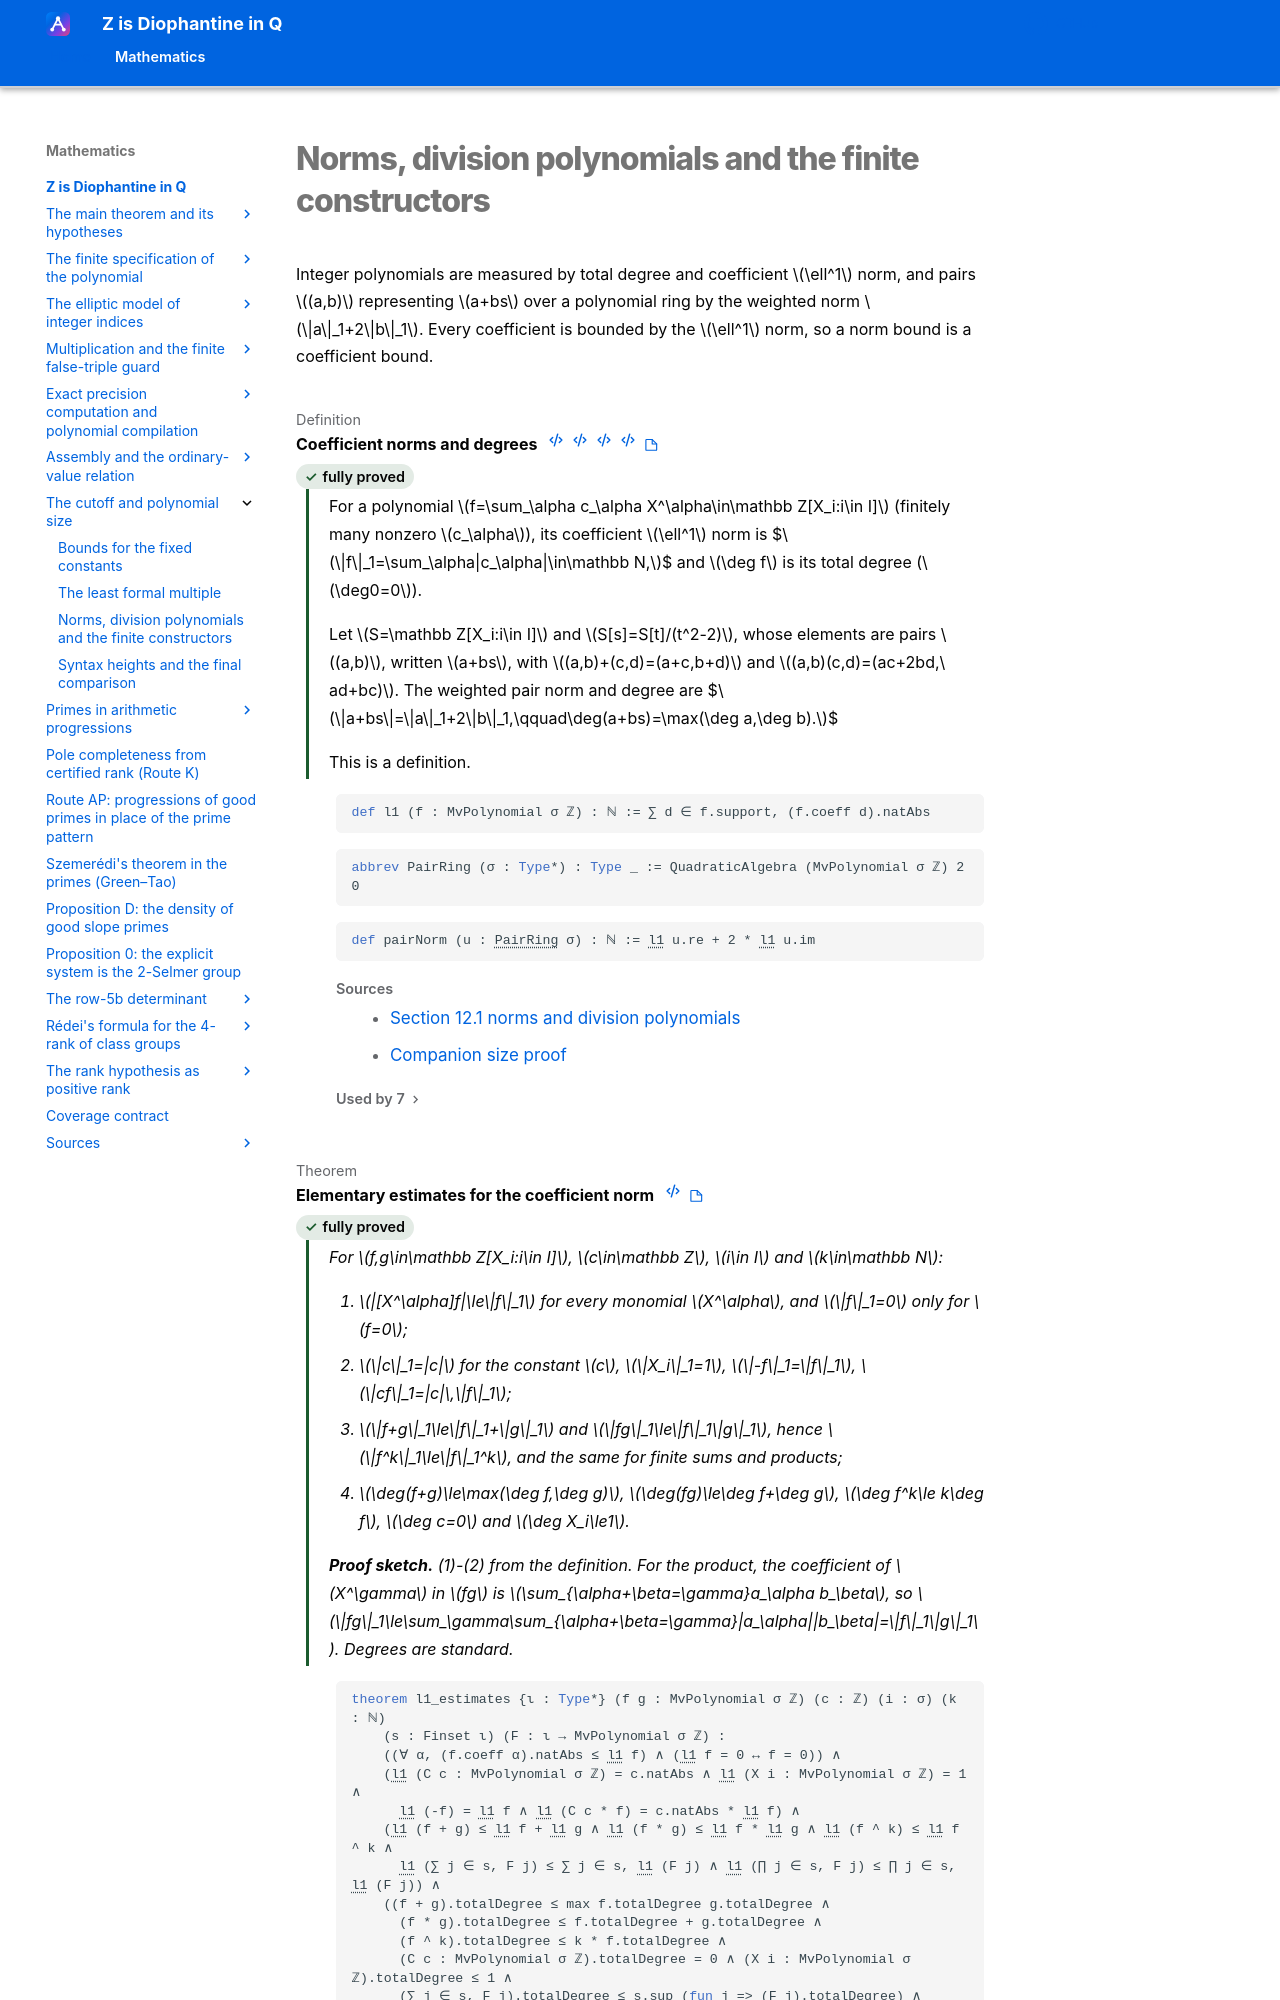

repository: Deicyde/diophantine-z-q · page: roadmap/size/norms/index.html · generator: mkdocs

---
article_id: af_5d00aba1d97dea6b4835af52
---

# Norms, division polynomials and the finite constructors

Integer polynomials are measured by total degree and coefficient $\ell^1$ norm, and pairs
$(a,b)$ representing $a+bs$ over a polynomial ring by the weighted norm
$\|a\|_1+2\|b\|_1$. Every coefficie
